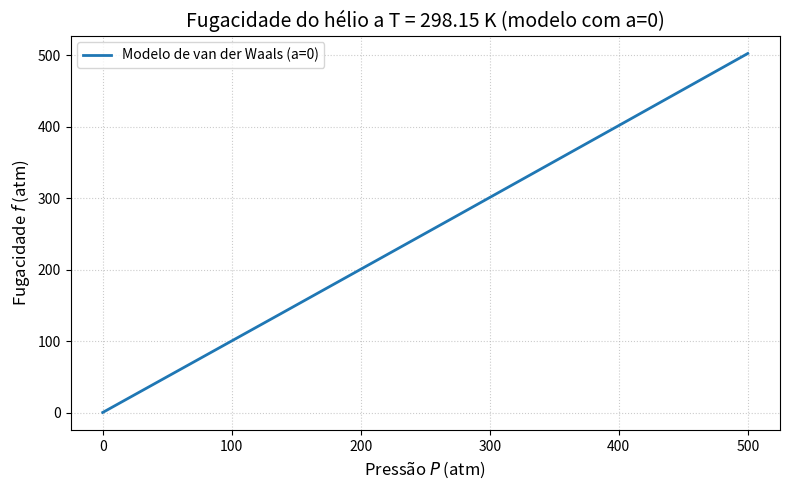
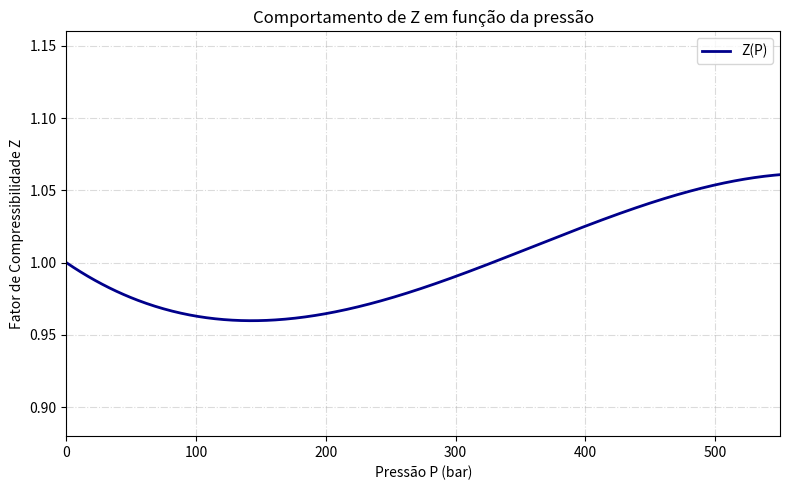
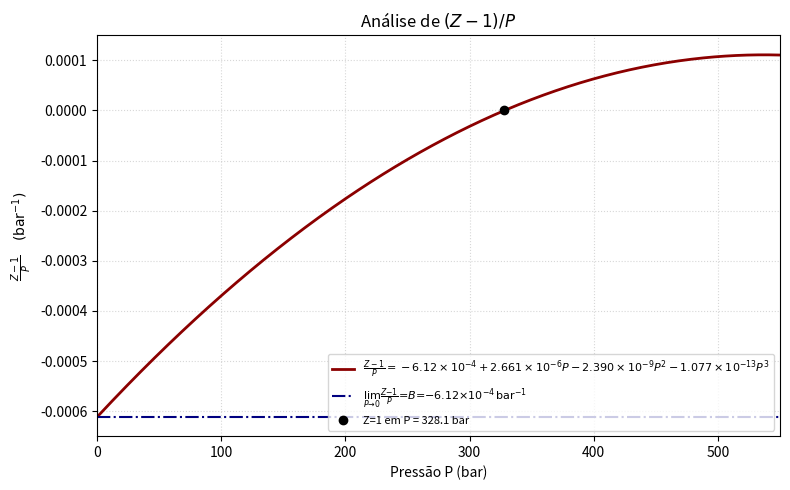

Write Python code to recreate these figures, in order.
import numpy as np
import matplotlib.pyplot as plt

def fugacidade(P,T, b,R=8.314, ): # o valor de b é o valor do coeficiente de vdw do He
    return P*np.exp(b*P/(R*T))

P = np.linspace(0.1, 500, 1000)
T = 298.15
b = 0.0238


# Gerar um intervalo contínuo de pressões (de 0,1 a 500 atm)
P = np.linspace(0.1, 500, 1000)

# Calcular a fugacidade para cada pressão
f = fugacidade(P, T, b)

# Plotar
plt.figure(figsize=(8, 5))
plt.plot(P, f, linewidth=2, color='#1f77b4', label='Modelo de van der Waals (a=0)')



# Configurações
plt.xlabel('Pressão $P$ (atm)', fontsize=12)
plt.ylabel('Fugacidade $f$ (atm)', fontsize=12)
plt.title(f'Fugacidade do hélio a T = {T} K (modelo com a=0)', fontsize=14)
plt.grid(True, linestyle=':', alpha=0.65)
plt.legend()
plt.tight_layout()
plt.show()


###################################################################################

b_amonia = 0.0371
T = 300
P = 101325*10
f_amonia = fugacidade(P, T, b_amonia)
print(f"Valor de f estimado pelo modelo desconsiderando forças atrativas: {f_amonia:.6f}")

gamma = np.exp(b_amonia*P/(8.314*T))



####################################################################################



P2 = np.linspace(0, 550, 500)  # Pressão de 0 a 550 bar
Z = 1 - 0.000612 * P2 + 2.661e-6 * P2**2 - 2.390e-9 * P2**3 - 1.077e-13 * P2**4

plt.figure(figsize=(8, 5))
plt.plot(P2, Z, label='Z(P)', color='darkblue', linewidth=2)
plt.title('Comportamento de Z em função da pressão', fontsize=12)
plt.xlabel('Pressão P (bar)', fontsize=10)
plt.ylabel('Fator de Compressibilidade Z', fontsize=10)
plt.xlim(0, 550)
plt.ylim(0.88, 1.16)
plt.grid(True, linestyle='-.', alpha=0.45)
plt.legend(loc='upper right')
plt.tight_layout()
plt.show()


P3 = np.linspace(0.001, 550, 500)
z_minus_1_over_p = -0.000612 + 2.661e-6 * P3 - 2.390e-9 * P3**2 - 1.077e-13 * P3**3

# Cálculo do ponto onde Z = 1 (ou seja, (Z-1)/P = 0)
coeffs = [-1.077e-13, -2.390e-9, 2.661e-6, -0.000612]
roots = np.roots(coeffs)
P_z1 = [r.real for r in roots if np.isreal(r) and 0 <= r.real <= 550][0]

plt.figure(figsize=(8, 5))
plt.plot(P3, z_minus_1_over_p, color='darkred', linewidth=2,
         label=r'$\frac{Z-1}{P} = -6.12\times 10^{-4} + 2.661\times 10^{-6}P - 2.390\times 10^{-9}P^2 - 1.077\times 10^{-13}P^3$')

plt.axhline(-0.000612, color='navy', linestyle='-.', 
            label=r'$\lim_{P \to 0}\frac{Z-1}{P} = B = -6.12\times 10^{-4}\mathrm{bar}^{-1}$')

plt.plot(P_z1, 0, 'ko', label=f'Z=1 em P = {P_z1:.1f} bar')

plt.title('Análise de $(Z - 1)/P$', fontsize=12)
plt.xlabel('Pressão P (bar)', fontsize=10)
plt.ylabel(r'$\frac{Z-1}{P}\quad (\mathrm{bar}^{-1})$', fontsize=10)
plt.xlim(0, 550)
plt.ylim(-0.00065, 0.00015)
plt.grid(True, linestyle=':', alpha=0.5)
plt.legend(loc='lower right', fontsize=8)
plt.tight_layout()
plt.savefig('figura_3_analise_z.png', dpi=300)
plt.show()
